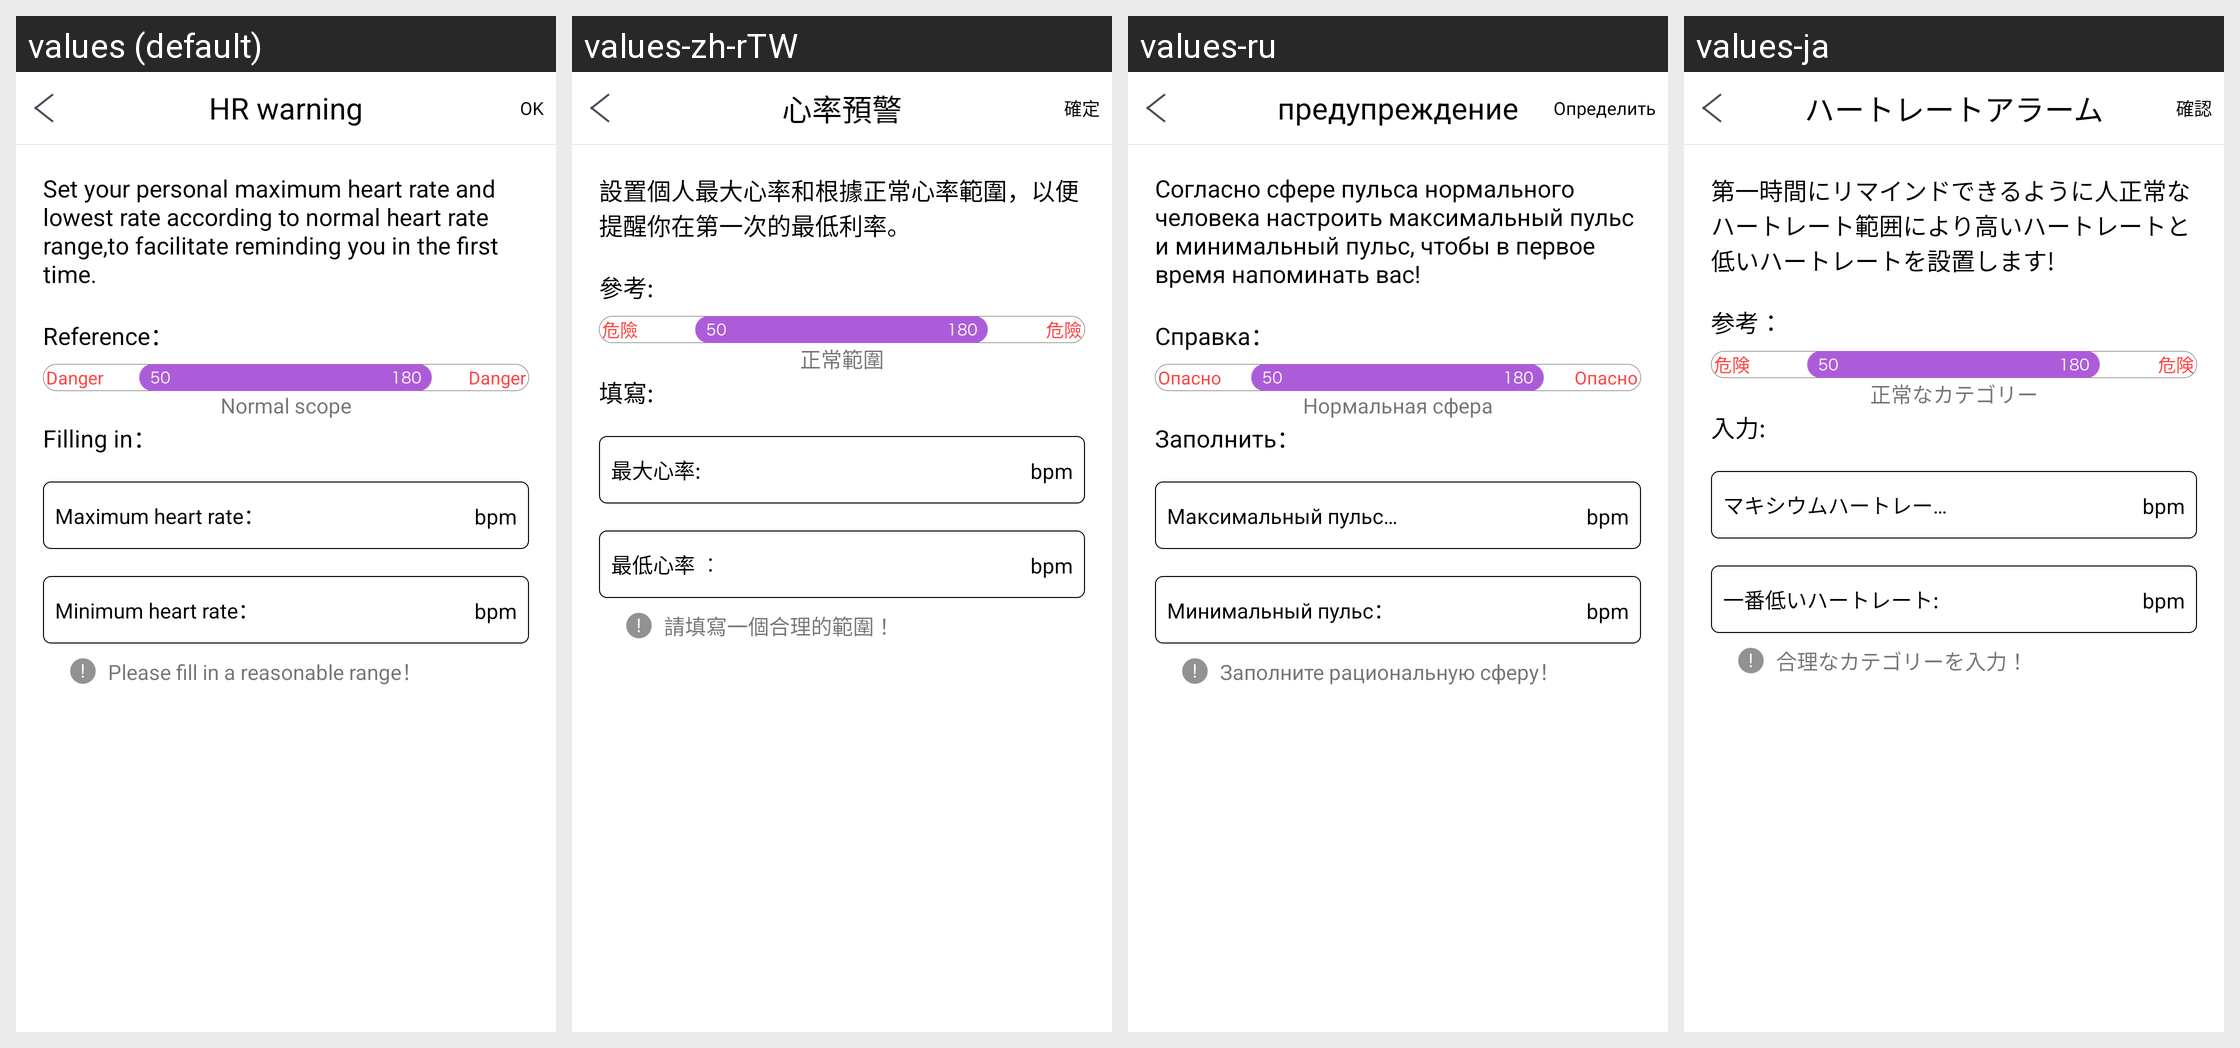

This grid shows one Android layout under several languages. Give, for every string resource on the screen, its name, the default text and each shown locale's text.
Android screen res/layout/popwindow_setting_hr_remind.xml rendered under 4 locales, left to right: values (default), values-zh-rTW, values-ru, values-ja. Device: Nexus 5 (rendered at 1080×1920; each locale shown at half size, 540×960, under a caption strip naming it); theme AppTheme.
Other locales in the repository, not shown: values-de, values-es, values-fr, values-it, values-ko-rKR, values-pl-rPL, values-pt, values-th, values-tr, values-zh-rCN, values-zh-rHK.
Strings drawn on this screen, with the default value and each locale's value (text and hints the layout hard-codes, and strings that could not be matched under every locale, appear in the picture but are not listed):

heart_reat_remind
  values: HR warning
  values-zh-rTW: 心率預警
  values-ru: предупреждение
  values-ja: ハートレートアラーム

be_true
  values: OK
  values-zh-rTW: 確定
  values-ru: Определить
  values-ja: 確認

seting_note
  values: Set your personal maximum heart rate and lowest rate according to normal heart rate range,to facilitate reminding you in the first time.
  values-zh-rTW: 設置個人最大心率和根據正常心率範圍，以便提醒你在第一次的最低利率。
  values-ru: Согласно сфере пульса нормального человека настроить максимальный пульс и минимальный пульс, чтобы в первое время напоминать вас!
  values-ja: 第一時間にリマインドできるように人正常なハートレート範囲により高いハートレートと低いハートレートを設置します!

exable
  values: Reference：
  values-zh-rTW: 參考:
  values-ru: Справка：
  values-ja: 参考：

danger_text
  values: Danger
  values-zh-rTW: 危險
  values-ru: Опасно
  values-ja: 危険

normal_round
  values: Normal scope
  values-zh-rTW: 正常範圍
  values-ru: Нормальная сфера
  values-ja: 正常なカテゴリー

fill_in
  values: Filling in：
  values-zh-rTW: 填寫:
  values-ru: Заполнить：
  values-ja: 入力:

height_hr
  values: Maximum heart rate：
  values-zh-rTW: 最大心率:
  values-ru: Максимальный пульс：
  values-ja: マキシウムハートレート:

lower_hr
  values: Minimum heart rate：
  values-zh-rTW: 最低心率 ︰
  values-ru: Минимальный пульс：
  values-ja: 一番低いハートレート:

enter_the_true_round
  values: Please fill in a reasonable range！
  values-zh-rTW: 請填寫一個合理的範圍 ！
  values-ru: Заполните рациональную сферу！
  values-ja: 合理なカテゴリーを入力！
